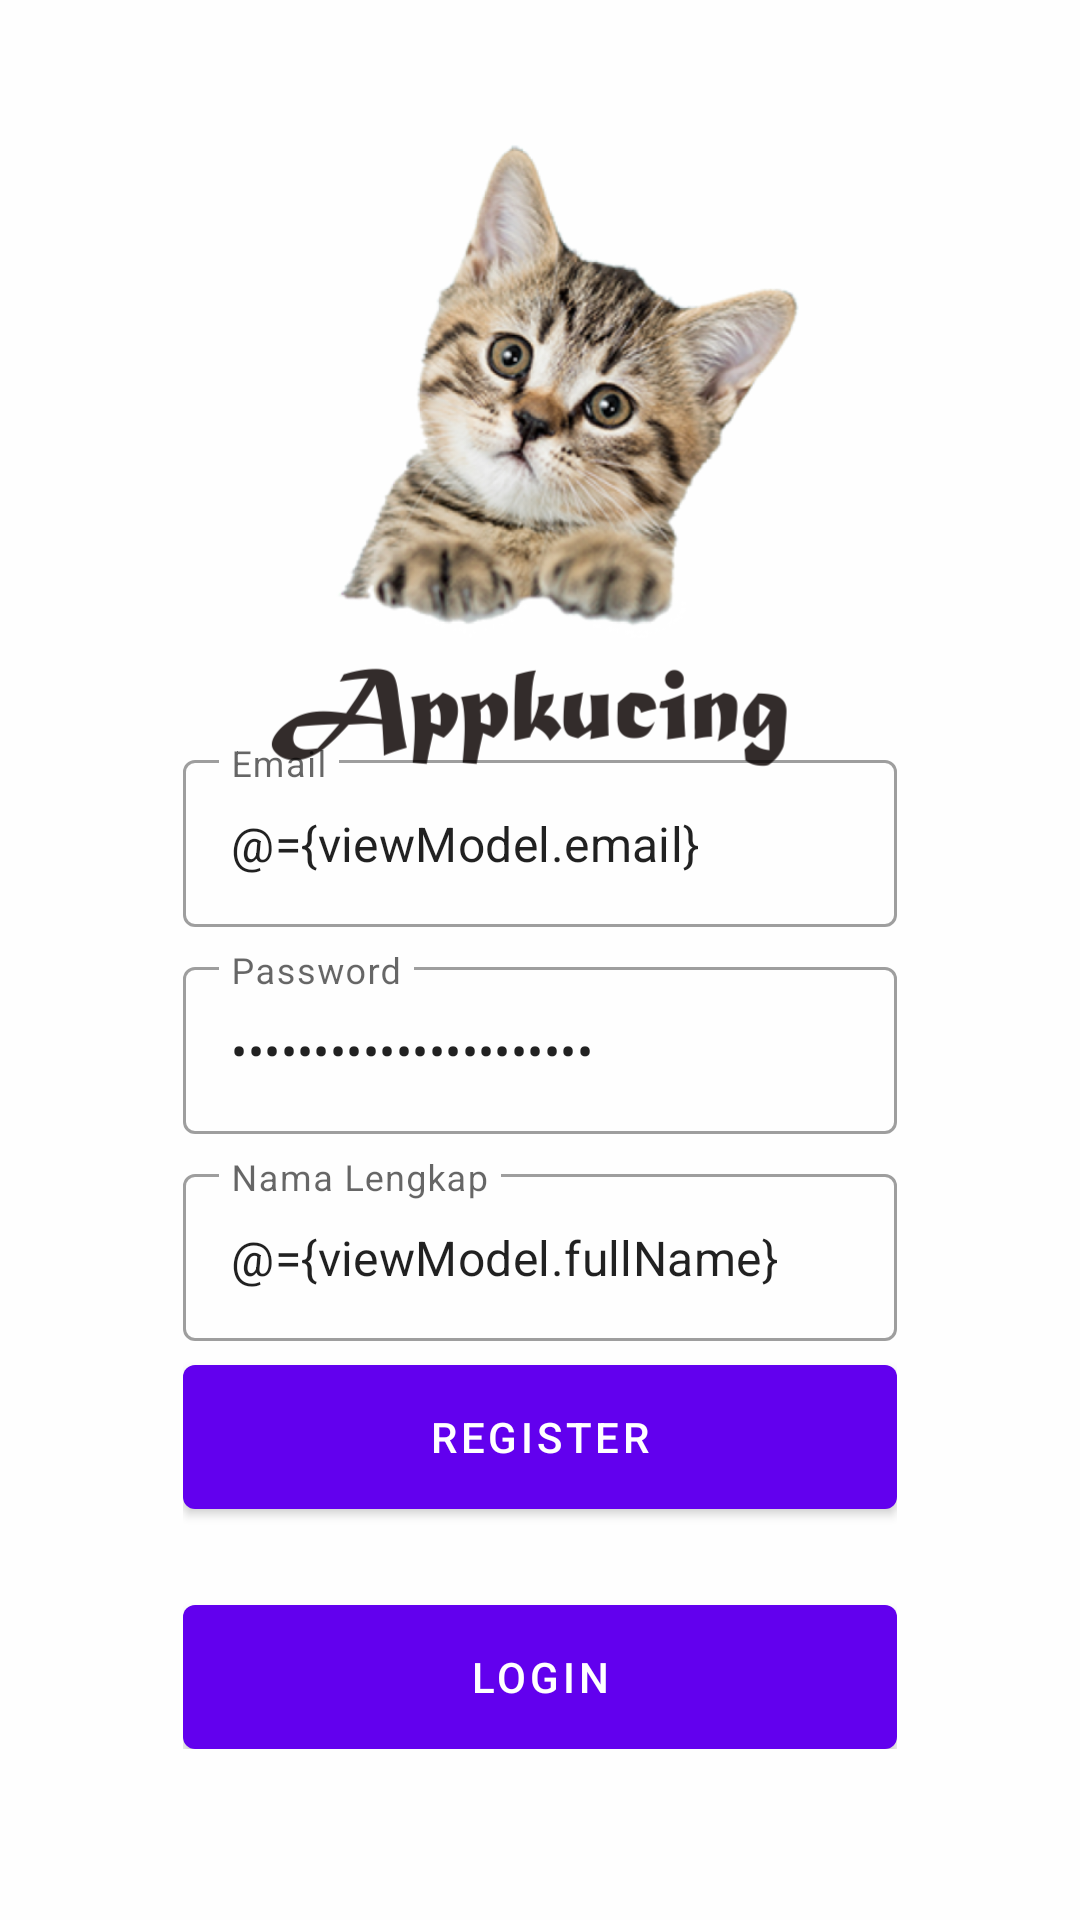

Here is an Android app screen rendered from its layout file. Give the layout XML and the strings, colors and styles it references.
<!-- AndroidManifest.xml: application theme Theme.Appkucing -->
<!-- res/layout/fragment_register.xml -->
<?xml version="1.0" encoding="utf-8"?>
<layout xmlns:android="http://schemas.android.com/apk/res/android"
    xmlns:app="http://schemas.android.com/apk/res-auto"
    xmlns:tools="http://schemas.android.com/tools">

    <data>
        <variable
            name="viewModel"
            type="com.appkucing.app.ui.auth.AuthViewModel" />
    </data>

    <androidx.coordinatorlayout.widget.CoordinatorLayout
        android:layout_width="match_parent"
        android:layout_height="match_parent"
        tools:context=".ui.auth.LoginFragment">

        <androidx.constraintlayout.widget.ConstraintLayout
            android:layout_width="match_parent"
            android:layout_height="match_parent">

            <ImageView
                android:layout_width="match_parent"
                android:layout_height="match_parent"
                android:scaleType="centerCrop"
                android:src="@drawable/bg_auth"/>

            <LinearLayout
                android:layout_width="0dp"
                android:layout_height="wrap_content"
                android:gravity="center"
                android:orientation="vertical"
                android:padding="16dp"
                app:layout_constraintBottom_toBottomOf="parent"
                app:layout_constraintEnd_toEndOf="parent"
                app:layout_constraintStart_toStartOf="parent"
                app:layout_constraintTop_toTopOf="parent"
                app:layout_constraintVertical_bias="0.85"
                app:layout_constraintWidth_percent="0.75">

                <com.google.android.material.textfield.TextInputLayout
                    style="@style/Widget.MaterialComponents.TextInputLayout.OutlinedBox"
                    android:layout_width="match_parent"
                    android:layout_height="match_parent"
                    android:hint="@string/email">

                    <com.google.android.material.textfield.TextInputEditText
                        android:id="@+id/editEmail"
                        android:layout_width="match_parent"
                        android:layout_height="wrap_content"
                        android:inputType="textEmailAddress"
                        android:text="@={viewModel.email}" />

                </com.google.android.material.textfield.TextInputLayout>

                <com.google.android.material.textfield.TextInputLayout
                    style="@style/Widget.MaterialComponents.TextInputLayout.OutlinedBox"
                    android:layout_width="match_parent"
                    android:layout_height="match_parent"
                    android:layout_marginTop="8dp"
                    android:hint="@string/password">

                    <com.google.android.material.textfield.TextInputEditText
                        android:id="@+id/editPassword"
                        android:layout_width="match_parent"
                        android:layout_height="wrap_content"
                        android:inputType="textPassword"
                        android:text="@={viewModel.password}" />

                </com.google.android.material.textfield.TextInputLayout>

                <com.google.android.material.textfield.TextInputLayout
                    style="@style/Widget.MaterialComponents.TextInputLayout.OutlinedBox"
                    android:layout_width="match_parent"
                    android:layout_height="match_parent"
                    android:layout_marginTop="8dp"
                    android:hint="@string/nama_lengkap">

                    <com.google.android.material.textfield.TextInputEditText
                        android:id="@+id/editFullName"
                        android:layout_width="match_parent"
                        android:layout_height="wrap_content"
                        android:inputType="textCapWords"
                        android:text="@={viewModel.fullName}" />

                </com.google.android.material.textfield.TextInputLayout>


                <com.google.android.material.button.MaterialButton
                    android:id="@+id/buttonRegister"
                    android:layout_width="match_parent"
                    android:layout_height="wrap_content"
                    android:layout_marginTop="8dp"
                    android:insetTop="0dp"
                    android:insetBottom="0dp"
                    android:onClick="@{()-> viewModel.register()}"
                    android:text="@string/register" />

                <com.google.android.material.button.MaterialButton
                    android:id="@+id/buttonLogin"
                    android:layout_width="match_parent"
                    android:layout_height="wrap_content"
                    android:layout_marginTop="32dp"
                    android:insetTop="0dp"
                    android:insetBottom="0dp"
                    android:text="@string/login" />


            </LinearLayout>

        </androidx.constraintlayout.widget.ConstraintLayout>

    </androidx.coordinatorlayout.widget.CoordinatorLayout>


</layout>
<!-- resources referenced by this layout -->
<resources>
  <!-- drawable bg_auth: png bitmap (drawable, 280460 bytes) -->
  <string name="email">Email</string>
  <string name="login">Login</string>
  <string name="nama_lengkap">Nama Lengkap</string>
  <string name="password">Password</string>
  <string name="register">Register</string>
  <style name="Theme.Appkucing" parent="Theme.MaterialComponents.DayNight.DarkActionBar">
          
          <item name="colorPrimary">@color/purple_500</item>
          <item name="colorPrimaryVariant">@color/purple_700</item>
          <item name="colorOnPrimary">@color/white</item>
          
          <item name="colorSecondary">@color/teal_200</item>
          <item name="colorSecondaryVariant">@color/teal_700</item>
          <item name="colorOnSecondary">@color/black</item>
          
          <item name="android:statusBarColor" tools:targetApi="l">?attr/colorPrimaryVariant</item>
          
      </style>
  <!-- not gathered from this repository: default colours our renderer supplied (Android Studio template values) -->
  <color name="purple_500">#FF6200EE</color>
  <color name="purple_700">#FF3700B3</color>
  <color name="teal_200">#FF03DAC5</color>
  <color name="teal_700">#FF018786</color>
  <color name="black">#FF000000</color>
  <color name="white">#FFFFFFFF</color>
</resources>
